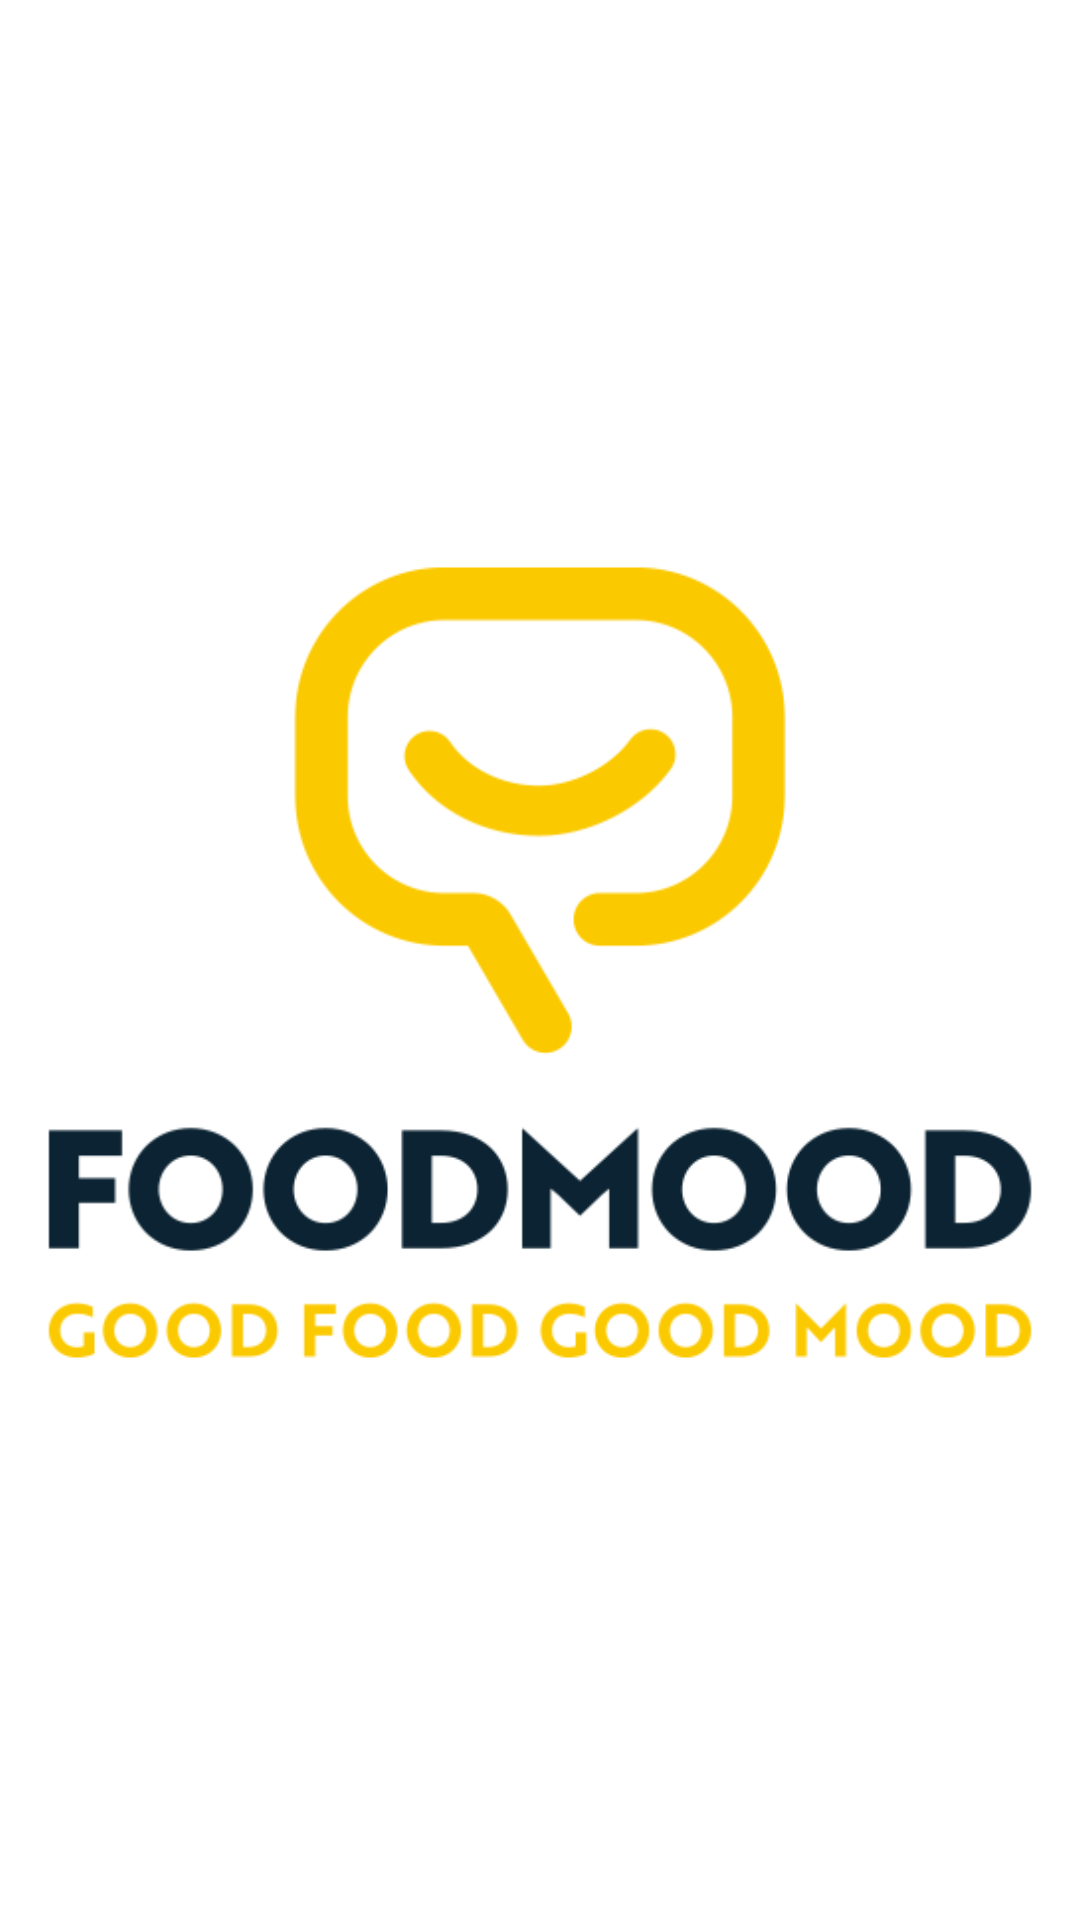

Reconstruct the res/layout file that produces this screen, plus the resources it refers to.
<!-- AndroidManifest.xml: application theme Theme.Food_Mood -->
<!-- res/layout/activity_splash_screen.xml -->
<?xml version="1.0" encoding="utf-8"?>
<androidx.constraintlayout.widget.ConstraintLayout xmlns:android="http://schemas.android.com/apk/res/android"
    xmlns:app="http://schemas.android.com/apk/res-auto"
    xmlns:tools="http://schemas.android.com/tools"
    android:layout_width="match_parent"
    android:layout_height="match_parent">

    <ImageView
        android:id="@+id/imageView"
        android:layout_width="0dp"
        android:layout_height="wrap_content"
        android:layout_marginStart="15dp"
        android:layout_marginEnd="15dp"
        app:layout_constraintBottom_toBottomOf="parent"
        app:layout_constraintEnd_toEndOf="parent"
        app:layout_constraintHorizontal_bias="0.5"
        app:layout_constraintStart_toStartOf="parent"
        app:layout_constraintTop_toTopOf="parent"
        app:layout_constraintVertical_bias="0.5"
        app:srcCompat="@drawable/foodmood" />
</androidx.constraintlayout.widget.ConstraintLayout>
<!-- resources referenced by this layout -->
<resources>
  <!-- drawable foodmood: png bitmap (drawable, 23987 bytes) -->
  <style name="Theme.Food_Mood" parent="Theme.MaterialComponents.DayNight.DarkActionBar">
          
          <item name="colorPrimary">@color/logo_color</item>
          <item name="colorPrimaryVariant">@color/purple_700</item>
          <item name="colorOnPrimary">@color/white</item>
          
          <item name="colorSecondary">@color/logo_color</item>
          <item name="colorSecondaryVariant">@color/teal_700</item>
          <item name="colorOnSecondary">@color/black</item>
          
          <item name="android:statusBarColor">@color/secondary</item>
          
          <item name="windowNoTitle">true</item>
          <item name="windowActionBar">false</item>
      </style>
  <color name="logo_color">#6a1008</color>
  <color name="purple_700">#FF3700B3</color>
  <color name="white">#FFFFFFFF</color>
  <color name="teal_700">#FF018786</color>
  <color name="black">#FF000000</color>
  <color name="secondary">#A82317</color>
</resources>
